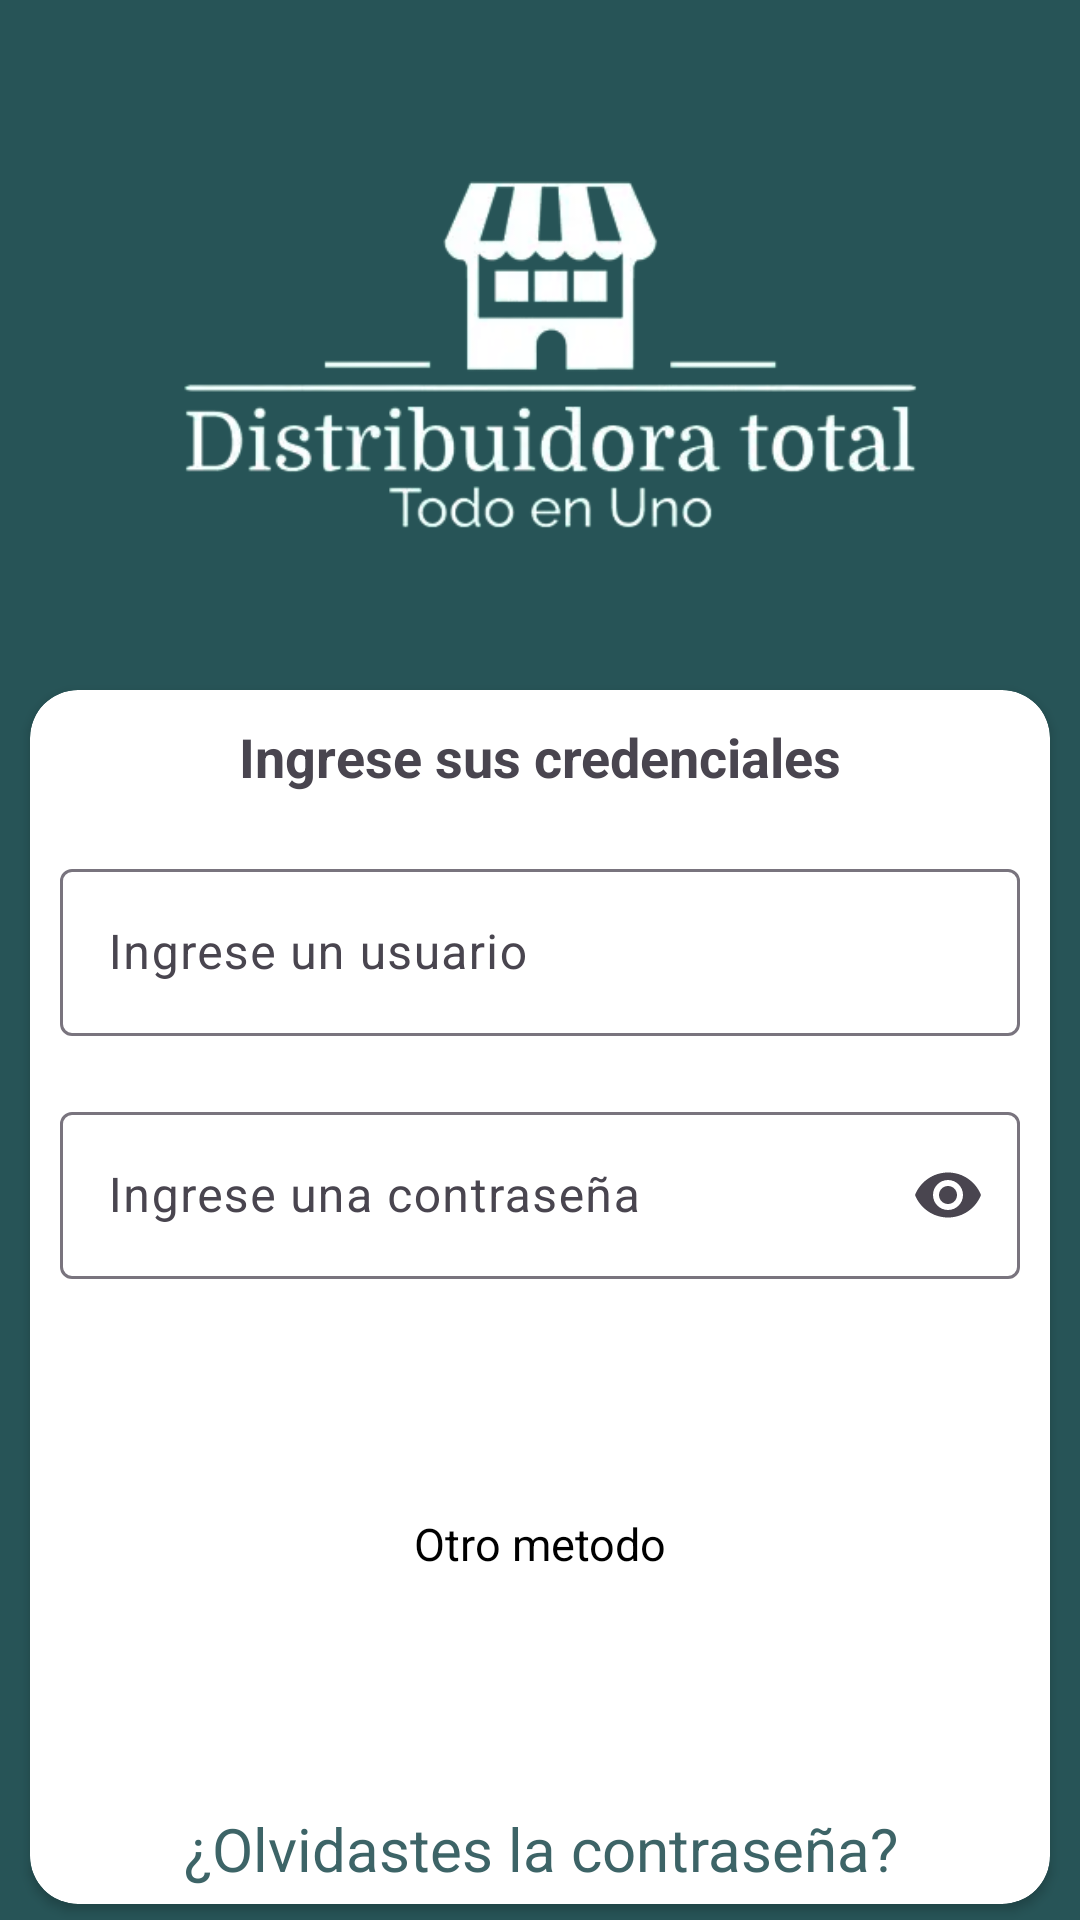

Here is an Android app screen rendered from its layout file. Give the layout XML and the strings, colors and styles it references.
<!-- AndroidManifest.xml: application theme Base.Theme.PulperiaApp -->
<!-- res/layout/fragment_login.xml -->
<?xml version="1.0" encoding="utf-8"?>
<androidx.constraintlayout.widget.ConstraintLayout
    xmlns:android="http://schemas.android.com/apk/res/android"
    xmlns:app="http://schemas.android.com/apk/res-auto"
    xmlns:tools="http://schemas.android.com/tools"
    android:layout_width="match_parent"
    android:layout_height="match_parent"
    android:background="@color/fondo"
    tools:context=".ui.view.principal.LoginFragment">

    <ImageView
        android:id="@+id/logoImageView"
        android:layout_width="0dp"
        android:layout_height="230dp"
        android:contentDescription="@string/logo"
        android:src="@drawable/logoapp"
        app:layout_constraintTop_toTopOf="parent"
        app:layout_constraintStart_toStartOf="parent"
        app:layout_constraintEnd_toEndOf="parent" />

    <androidx.cardview.widget.CardView
        android:id="@+id/cardView"
        android:layout_width="0dp"
        android:layout_height="wrap_content"
        android:layout_marginHorizontal="10dp"
        android:background="@color/white"
        app:cardCornerRadius="16dp"
        app:layout_constraintTop_toBottomOf="@id/logoImageView"
        app:layout_constraintStart_toStartOf="parent"
        app:layout_constraintEnd_toEndOf="parent">

        <LinearLayout
            android:layout_width="match_parent"
            android:layout_height="wrap_content"
            android:layout_marginTop="10dp"
            android:gravity="center"
            android:orientation="vertical">

            <TextView
                android:layout_width="match_parent"
                android:layout_height="wrap_content"
                android:layout_marginBottom="10dp"
                android:gravity="center_horizontal"
                android:text="@string/ingresa_tus_credenciales"
                android:textSize="18sp"
                android:textStyle="bold" />

            <com.google.android.material.textfield.TextInputLayout
                android:layout_width="match_parent"
                android:layout_height="wrap_content"
                android:layout_marginHorizontal="10dp"
                android:layout_marginVertical="10dp"
                app:startIconDrawable="@drawable/baseline_person_24">

                <com.google.android.material.textfield.TextInputEditText
                    android:id="@+id/tvUser"
                    android:layout_width="match_parent"
                    android:layout_height="wrap_content"
                    android:hint="@string/ingrese_un_usuario"
                    tools:text="JuniorDLR" />

            </com.google.android.material.textfield.TextInputLayout>

            <com.google.android.material.textfield.TextInputLayout
                android:layout_width="match_parent"
                android:layout_height="wrap_content"
                android:layout_marginHorizontal="10dp"
                android:layout_marginVertical="10dp"
                app:endIconMode="password_toggle"
                app:startIconDrawable="@drawable/baseline_lock_24">

                <com.google.android.material.textfield.TextInputEditText
                    android:id="@+id/tvPw"
                    android:layout_width="match_parent"
                    android:layout_height="wrap_content"
                    android:hint="@string/ingrese_su_contrase_a"
                    android:inputType="textPassword"
                    tools:text="jajajjajajjajaja" />

            </com.google.android.material.textfield.TextInputLayout>

            <Button
                android:id="@+id/btnIniciar"
                style="@style/Widget.Material3.MaterialTimePicker.Button"
                android:layout_width="150dp"
                android:layout_height="wrap_content"
                android:layout_gravity="center"
                android:layout_marginTop="10dp"
                android:backgroundTint="@color/fondo"
                android:text="@string/iniciar_ses_on"
                android:textColor="@color/letra"
                android:textSize="20sp" />

            <TextView
                android:layout_width="match_parent"
                android:layout_height="wrap_content"
                android:layout_marginTop="10dp"
                android:gravity="center_horizontal"
                android:text="@string/otro_metodo"
                android:textAlignment="center"
                android:textColor="@color/black"
                android:textSize="15sp" />

            <Button
                android:id="@+id/btnHuella"
                style="@style/Widget.Material3.MaterialTimePicker.Button"
                android:layout_width="150dp"
                android:layout_height="wrap_content"
                android:layout_gravity="center"
                android:layout_marginTop="10dp"
                android:backgroundTint="@color/fondo"
                android:text="@string/huella_digital"
                android:textColor="@color/letra"
                android:textSize="20sp" />

            <TextView
                android:id="@+id/tvRestablecer"
                android:layout_width="match_parent"
                android:layout_height="wrap_content"
                android:layout_marginTop="20dp"
                android:layout_marginBottom="5dp"
                android:gravity="center_horizontal"
                android:text="@string/olvidastes_la_contrase_a"
                android:textAlignment="center"
                android:textColor="@color/itemView"
                android:textSize="20sp" />

        </LinearLayout>

    </androidx.cardview.widget.CardView>

    <TextView
        android:id="@+id/junaxerdevTextView"
        android:layout_width="0dp"
        android:layout_height="wrap_content"
        android:layout_marginTop="10dp"
        android:gravity="center_horizontal"
        android:text="@string/junaxerdev"
        android:textAlignment="center"
        android:textColor="@color/white"
        android:textSize="18sp"
        app:layout_constraintTop_toBottomOf="@id/cardView"
        app:layout_constraintStart_toStartOf="parent"
        app:layout_constraintEnd_toEndOf="parent" />

    <ImageView
        android:id="@+id/logoJuniorImageView"
        android:layout_width="0dp"
        android:layout_height="50dp"
        android:contentDescription="@string/logojunior"
        android:src="@drawable/hacker"
        app:layout_constraintTop_toBottomOf="@id/junaxerdevTextView"
        app:layout_constraintStart_toStartOf="parent"
        app:layout_constraintEnd_toEndOf="parent" />

</androidx.constraintlayout.widget.ConstraintLayout>
<!-- resources referenced by this layout -->
<resources>
  <color name="black">#000000</color>
  <color name="fondo">#275457</color>
  <color name="itemView">#3D6467</color>
  <color name="letra">#FFFFFFFF</color>
  <color name="white">#ffffff</color>
  <!-- drawable hacker: webp bitmap (drawable, 8666 bytes) -->
  <!-- drawable logoapp: webp bitmap (drawable, 16958 bytes) -->
  <string name="huella_digital">Huella digital</string>
  <string name="ingresa_tus_credenciales">Ingrese sus credenciales</string>
  <string name="ingrese_su_contrase_a">Ingrese una contraseña</string>
  <string name="ingrese_un_usuario">Ingrese un usuario</string>
  <string name="iniciar_ses_on">Iniciar Sesíon</string>
  <string name="junaxerdev">App desarrollada por JunaxerDev</string>
  <string name="logo">logo</string>
  <string name="logojunior">logoJunior</string>
  <string name="olvidastes_la_contrase_a">¿Olvidastes la contraseña?</string>
  <string name="otro_metodo">Otro metodo</string>
  <style name="Base.Theme.PulperiaApp" parent="Theme.Material3.DayNight.NoActionBar">
          <item name="colorPrimary">@color/colorStatusBar</item>
  
  
      </style>
  <color name="colorStatusBar">#275457</color>
</resources>
